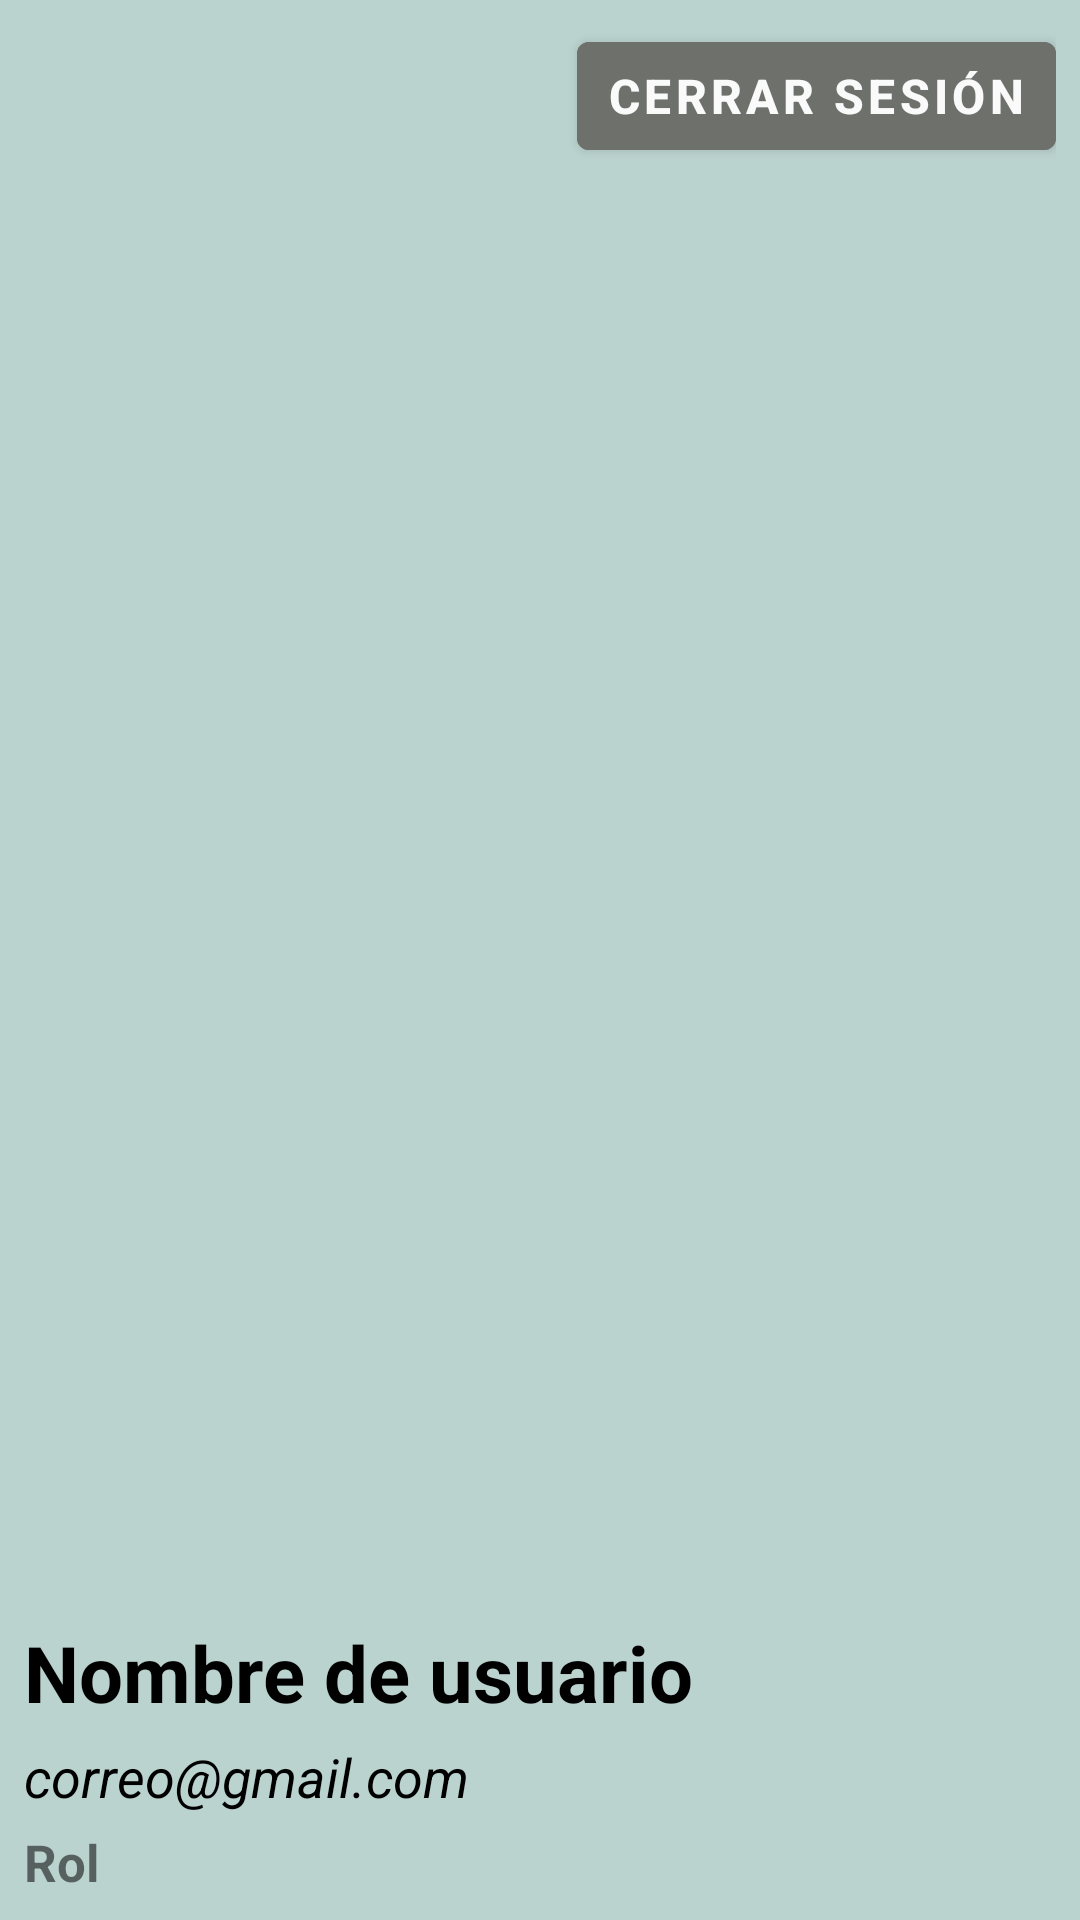

Here is an Android app screen rendered from its layout file. Give the layout XML and the strings, colors and styles it references.
<!-- AndroidManifest.xml: application theme Theme.Tralkapp -->
<!-- res/layout/nav_header.xml -->
<?xml version="1.0" encoding="utf-8"?>
<androidx.constraintlayout.widget.ConstraintLayout xmlns:android="http://schemas.android.com/apk/res/android"
    xmlns:app="http://schemas.android.com/apk/res-auto"
    xmlns:tools="http://schemas.android.com/tools"
    android:layout_width="match_parent"
    android:layout_height="160dp"
    android:padding="8dp"
    android:background="@color/color_fondo_app">

    <TextView
        android:id="@+id/textNombre"
        android:layout_width="match_parent"
        android:layout_height="wrap_content"
        android:layout_marginBottom="5dp"
        android:text="Nombre de usuario"
        android:textColor="@color/black"
        android:textSize="26sp"
        android:textStyle="bold"
        app:layout_constraintBottom_toTopOf="@+id/textCorreo"
        app:layout_constraintEnd_toEndOf="parent"
        app:layout_constraintHorizontal_bias="1.0"
        app:layout_constraintStart_toStartOf="parent">

    </TextView>

    <TextView
        android:id="@+id/textCorreo"
        android:layout_width="match_parent"
        android:layout_height="wrap_content"
        android:text="correo@gmail.com"
        android:textColor="@color/black"
        android:textSize="18sp"
        android:textStyle="italic"
        android:layout_marginBottom="5dp"
        app:layout_constraintBottom_toTopOf="@+id/tvRol"
        app:layout_constraintEnd_toEndOf="parent"
        app:layout_constraintHorizontal_bias="1.0"
        app:layout_constraintStart_toStartOf="parent">

    </TextView>

    <Button
        android:id="@+id/btnLogout"
        android:layout_width="wrap_content"
        android:layout_height="wrap_content"
        android:text="Cerrar sesión"
        android:textSize="16sp"
        android:backgroundTint="#6E706C"
        android:textColor="#FAFAFA"
        android:paddingHorizontal="10dp"
        android:textStyle="bold"
        app:layout_constraintEnd_toEndOf="parent"
        app:layout_constraintTop_toTopOf="parent" />

    <TextView
        android:id="@+id/tvRol"
        android:layout_width="wrap_content"
        android:layout_height="wrap_content"
        android:text="Rol"
        android:textSize="17sp"
        android:textStyle="bold"
        app:layout_constraintBottom_toBottomOf="parent"
        app:layout_constraintStart_toStartOf="parent" />

</androidx.constraintlayout.widget.ConstraintLayout>
<!-- resources referenced by this layout -->
<resources>
  <color name="black">#FF000000</color>
  <color name="color_fondo_app">#BBD3CF</color>
  <style name="Theme.Tralkapp" parent="Theme.MaterialComponents.DayNight.DarkActionBar">
          
          <item name="colorPrimary">@color/purple_500</item>
          <item name="colorPrimaryVariant">@color/purple_700</item>
          <item name="colorOnPrimary">@color/white</item>
          
          <item name="colorSecondary">@color/teal_200</item>
          <item name="colorSecondaryVariant">@color/teal_700</item>
          <item name="colorOnSecondary">@color/black</item>
          
          <item name="android:statusBarColor" tools:targetApi="l">?attr/colorPrimaryVariant</item>
          
      </style>
  <color name="purple_500">#FF6200EE</color>
  <color name="purple_700">#FF3700B3</color>
  <color name="white">#FFFFFFFF</color>
  <color name="teal_200">#FF03DAC5</color>
  <color name="teal_700">#FF018786</color>
</resources>
